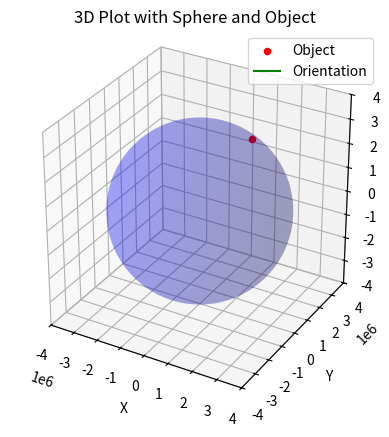

Python code for this plot:
import matplotlib.pyplot as plt
from mpl_toolkits.mplot3d import Axes3D
import numpy as np

def spherical_to_cartesian(radius, lon, lat):
    x = radius * np.cos(lon) * np.cos(lat)
    y = radius * np.sin(lon) * np.cos(lat)
    z = radius * np.sin(lat)
    return x, y, z

# Define the coordinates and orientation
coords = {
    "r": 3516200.00,
    "lon": 0.50,
    "lat": 45.00,
    "fpa": 0.00,
    "head": 0.00
}

# Define the spherical coordinates and orientation
eip_radius = 3516200.00
eip_lon = 0.50
eip_lat = 45.00
eip_fpa = 0.00
eip_head = 0.00

# Convert spherical coordinates to Cartesian coordinates
eip_x, eip_y, eip_z = spherical_to_cartesian(eip_radius, eip_lon, eip_lat)

# Define sphere properties
radius = 3400000
center = (0, 0, 0)

# Create a 3D plot
fig = plt.figure()
ax = fig.add_subplot(111, projection='3d')

# Plot the object
ax.scatter(eip_x, eip_y, eip_z, color='r', label='Object')

# Plot the sphere
u = np.linspace(0, 2 * np.pi, 100)
v = np.linspace(0, np.pi, 100)
x = center[0] + radius * np.outer(np.cos(u), np.sin(v))
y = center[1] + radius * np.outer(np.sin(u), np.sin(v))
z = center[2] + radius * np.outer(np.ones(np.size(u)), np.cos(v))
ax.plot_surface(x, y, z, color='b', alpha=0.2)

# Plot orientation
arrow_length = 0.5
ax.quiver(eip_x, eip_y, eip_z,
          np.sin(eip_head) * np.cos(eip_fpa) * arrow_length,
          np.cos(eip_head) * np.cos(eip_fpa) * arrow_length,
          np.sin(eip_fpa) * arrow_length, color='g', label='Orientation')

# Set labels and title
ax.set_xlabel('X')
ax.set_ylabel('Y')
ax.set_zlabel('Z')
ax.set_title('3D Plot with Sphere and Object')

# Set equal aspect ratio
ax.set_box_aspect([1,1,1])

# Manually set axis limits
ax.set_xlim([-4000000, 4000000])
ax.set_ylim([-4000000, 4000000])
ax.set_zlim([-4000000, 4000000])

# Show legend
ax.legend()

# Show the plot
plt.show()